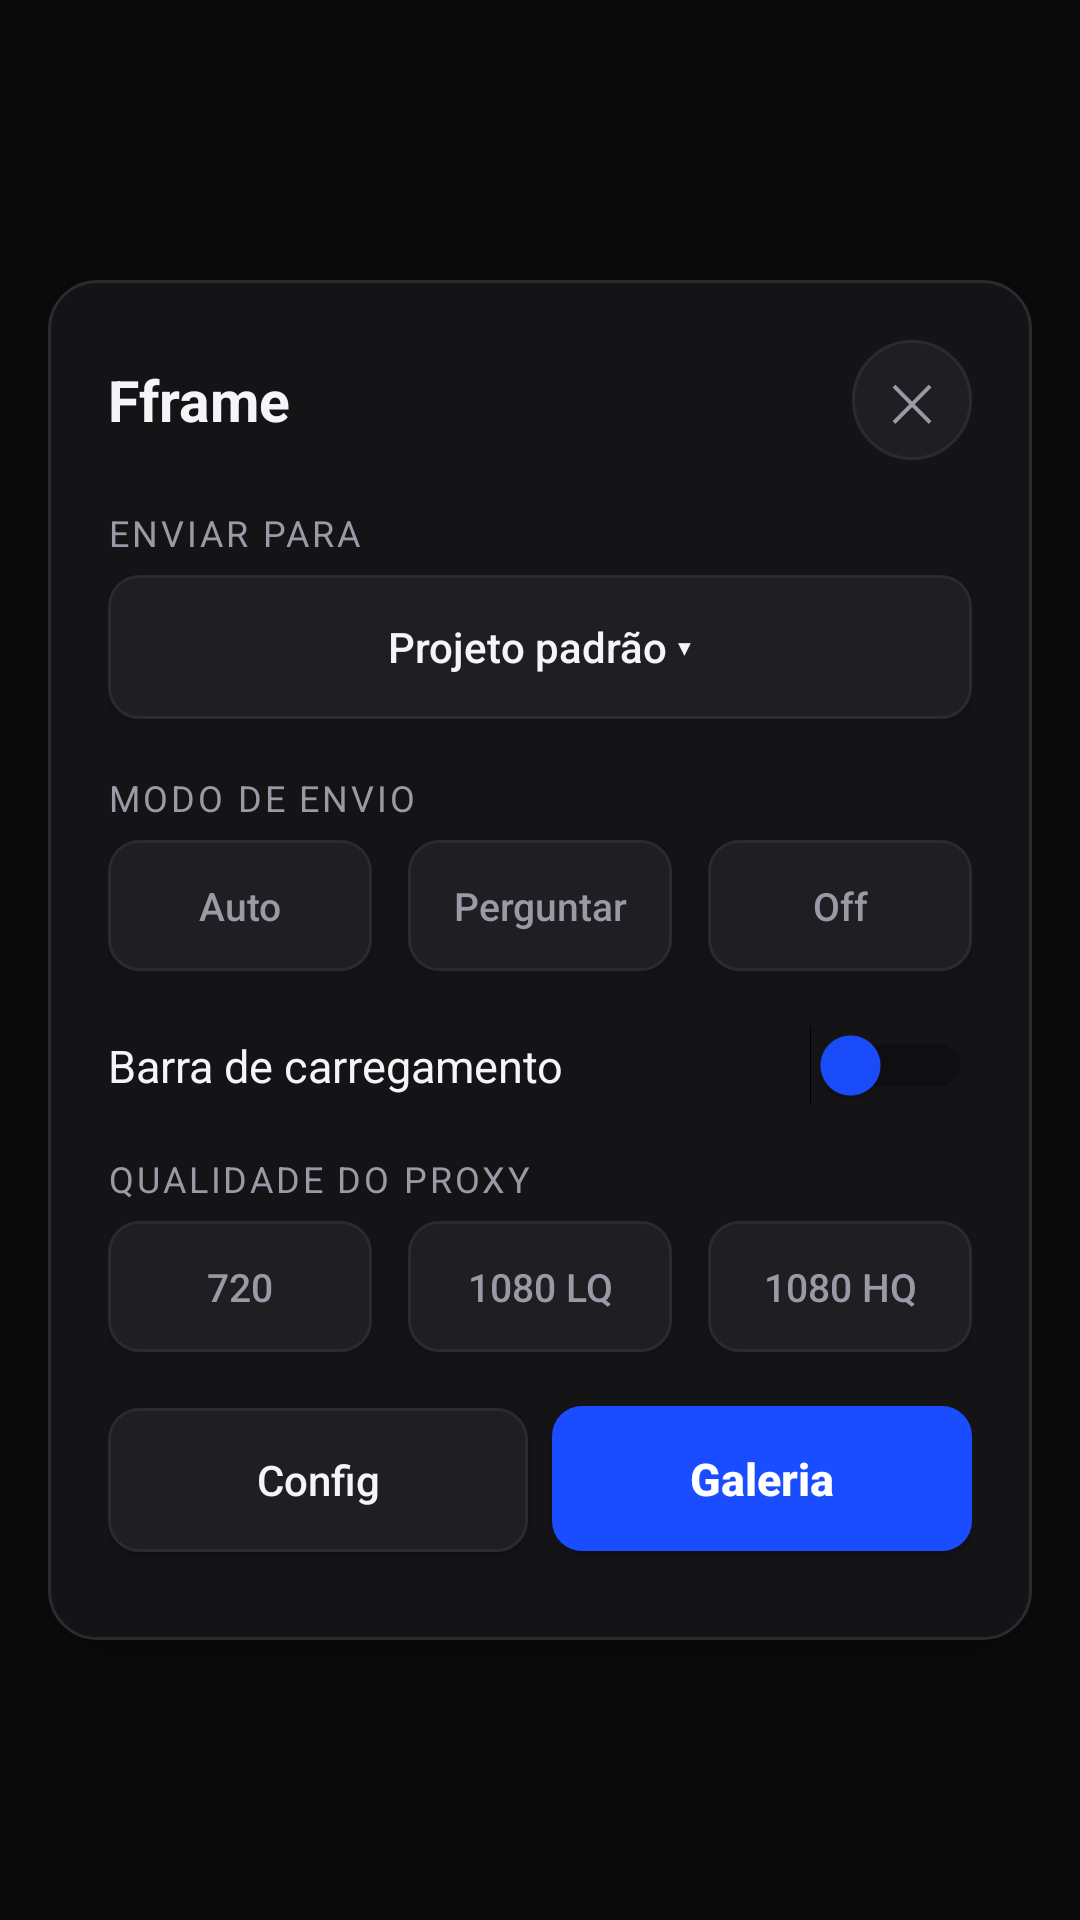

Write the Android layout XML for this screen, with the resource values it uses.
<!-- AndroidManifest.xml: application theme Theme.Fframe -->
<!-- res/layout/overlay_panel.xml -->
<?xml version="1.0" encoding="utf-8"?>
<FrameLayout xmlns:android="http://schemas.android.com/apk/res/android"
    android:layout_width="match_parent"
    android:layout_height="wrap_content">

    <LinearLayout
        android:layout_width="match_parent"
        android:layout_height="wrap_content"
        android:layout_gravity="center"
        android:layout_margin="16dp"
        android:orientation="vertical"
        android:background="@drawable/card_bg"
        android:padding="20dp"
        android:elevation="16dp">

        
        <LinearLayout android:layout_width="match_parent" android:layout_height="wrap_content"
            android:orientation="horizontal" android:gravity="center_vertical"
            android:layout_marginBottom="16dp">
            <TextView android:layout_width="0dp" android:layout_height="wrap_content"
                android:layout_weight="1" android:text="Fframe" android:textColor="@color/ink"
                android:textSize="19sp" android:textStyle="bold" />
            <TextView android:id="@+id/panelClose" android:layout_width="40dp" android:layout_height="40dp"
                android:text="✕" android:gravity="center" android:textColor="@color/muted" android:textSize="17sp"
                android:background="@drawable/fab_ghost" />
        </LinearLayout>

        <TextView style="@style/Label" android:text="Enviar para" />
        <Button android:id="@+id/panelProject" style="@style/Ghost"
            android:text="Projeto padrão ▾" android:layout_marginBottom="18dp" android:maxLines="1" />

        <TextView style="@style/Label" android:text="Modo de envio" />
        <LinearLayout android:layout_width="match_parent" android:layout_height="wrap_content"
            android:orientation="horizontal" android:layout_marginBottom="18dp">
            <Button android:id="@+id/pmAuto" style="@style/ModeBtn" android:layout_marginEnd="6dp" android:text="Auto" />
            <Button android:id="@+id/pmAsk" style="@style/ModeBtn" android:layout_marginHorizontal="6dp" android:text="Perguntar" />
            <Button android:id="@+id/pmOff" style="@style/ModeBtn" android:layout_marginStart="6dp" android:text="Off" />
        </LinearLayout>

        <LinearLayout android:layout_width="match_parent" android:layout_height="wrap_content"
            android:orientation="horizontal" android:gravity="center_vertical" android:layout_marginBottom="16dp">
            <TextView android:layout_width="0dp" android:layout_height="wrap_content" android:layout_weight="1"
                android:text="Barra de carregamento" android:textColor="@color/ink" android:textSize="15sp"
                android:layout_marginEnd="10dp" />
            <Switch android:id="@+id/panelStatusSwitch" android:layout_width="wrap_content"
                android:layout_height="wrap_content" android:thumbTint="@color/royal" />
        </LinearLayout>

        <TextView style="@style/Label" android:text="Qualidade do proxy" />
        <LinearLayout android:layout_width="match_parent" android:layout_height="wrap_content"
            android:orientation="horizontal" android:layout_marginBottom="18dp">
            <Button android:id="@+id/pq720" style="@style/ModeBtn" android:layout_marginEnd="6dp" android:text="720" />
            <Button android:id="@+id/pq1080lq" style="@style/ModeBtn" android:layout_marginHorizontal="6dp" android:text="1080 LQ" />
            <Button android:id="@+id/pq1080hq" style="@style/ModeBtn" android:layout_marginStart="6dp" android:text="1080 HQ" />
        </LinearLayout>

        <LinearLayout android:layout_width="match_parent" android:layout_height="wrap_content"
            android:orientation="horizontal">
            <Button android:id="@+id/panelConfig" style="@style/Ghost" android:layout_width="0dp"
                android:layout_weight="1" android:layout_marginEnd="8dp" android:text="Config" android:maxLines="1" />
            <Button android:id="@+id/panelGallery" style="@style/Primary" android:layout_width="0dp"
                android:layout_weight="1" android:text="Galeria" android:maxLines="1" />
        </LinearLayout>
    </LinearLayout>
</FrameLayout>
<!-- resources referenced by this layout -->
<resources>
  <color name="ink">#F5F5F7</color>
  <color name="muted">#9A9AA6</color>
  <color name="royal">#1A4DFF</color>
  <!-- drawable card_bg (drawable) -->
  <?xml version="1.0" encoding="utf-8"?>
  <shape xmlns:android="http://schemas.android.com/apk/res/android" android:shape="rectangle">
      <solid android:color="@color/charcoal" />
      <stroke android:width="1dp" android:color="@color/line" />
      <corners android:radius="16dp" />
  </shape>
  <!-- drawable fab_ghost (drawable) -->
  <?xml version="1.0" encoding="utf-8"?>
  <ripple xmlns:android="http://schemas.android.com/apk/res/android"
      android:color="#33FFFFFF">
      <item>
          <shape android:shape="oval">
              <solid android:color="@color/graphite" />
              <stroke android:width="1dp" android:color="@color/line" />
          </shape>
      </item>
  </ripple>
  <style name="Ghost">
          <item name="android:layout_width">match_parent</item>
          <item name="android:layout_height">wrap_content</item>
          <item name="android:background">@drawable/btn_ghost</item>
          <item name="android:textColor">@color/ink</item>
          <item name="android:textAllCaps">false</item>
          <item name="android:textSize">14sp</item>
          <item name="android:layout_marginBottom">10dp</item>
      </style>
  <style name="Label">
          <item name="android:layout_width">wrap_content</item>
          <item name="android:layout_height">wrap_content</item>
          <item name="android:textColor">@color/muted</item>
          <item name="android:textSize">12sp</item>
          <item name="android:textAllCaps">true</item>
          <item name="android:letterSpacing">0.08</item>
          <item name="android:layout_marginBottom">6dp</item>
      </style>
  <style name="Primary">
          <item name="android:layout_width">match_parent</item>
          <item name="android:layout_height">wrap_content</item>
          <item name="android:background">@drawable/btn_primary</item>
          <item name="android:textColor">#FFFFFF</item>
          <item name="android:textAllCaps">false</item>
          <item name="android:textSize">15sp</item>
          <item name="android:textStyle">bold</item>
          <item name="android:paddingVertical">14dp</item>
      </style>
  <style name="Theme.Fframe" parent="Theme.MaterialComponents.DayNight.NoActionBar">
          <item name="colorPrimary">@color/royal</item>
          <item name="colorPrimaryDark">@color/dark</item>
          <item name="colorAccent">@color/royal</item>
          <item name="android:windowBackground">@color/dark</item>
          <item name="android:statusBarColor">@color/dark</item>
      </style>
  <color name="charcoal">#141417</color>
  <color name="line">#2A2A31</color>
  <color name="graphite">#1E1E23</color>
  <!-- drawable btn_ghost (drawable) -->
  <?xml version="1.0" encoding="utf-8"?>
  <ripple xmlns:android="http://schemas.android.com/apk/res/android"
      android:color="#33FFFFFF">
      <item>
          <shape android:shape="rectangle">
              <solid android:color="@color/graphite" />
              <stroke android:width="1dp" android:color="@color/line" />
              <corners android:radius="10dp" />
          </shape>
      </item>
  </ripple>
  <!-- drawable btn_primary (drawable) -->
  <?xml version="1.0" encoding="utf-8"?>
  <ripple xmlns:android="http://schemas.android.com/apk/res/android"
      android:color="#55FFFFFF">
      <item>
          <shape android:shape="rectangle">
              <solid android:color="@color/royal" />
              <corners android:radius="10dp" />
          </shape>
      </item>
  </ripple>
  <color name="dark">#0A0A0B</color>
</resources>
